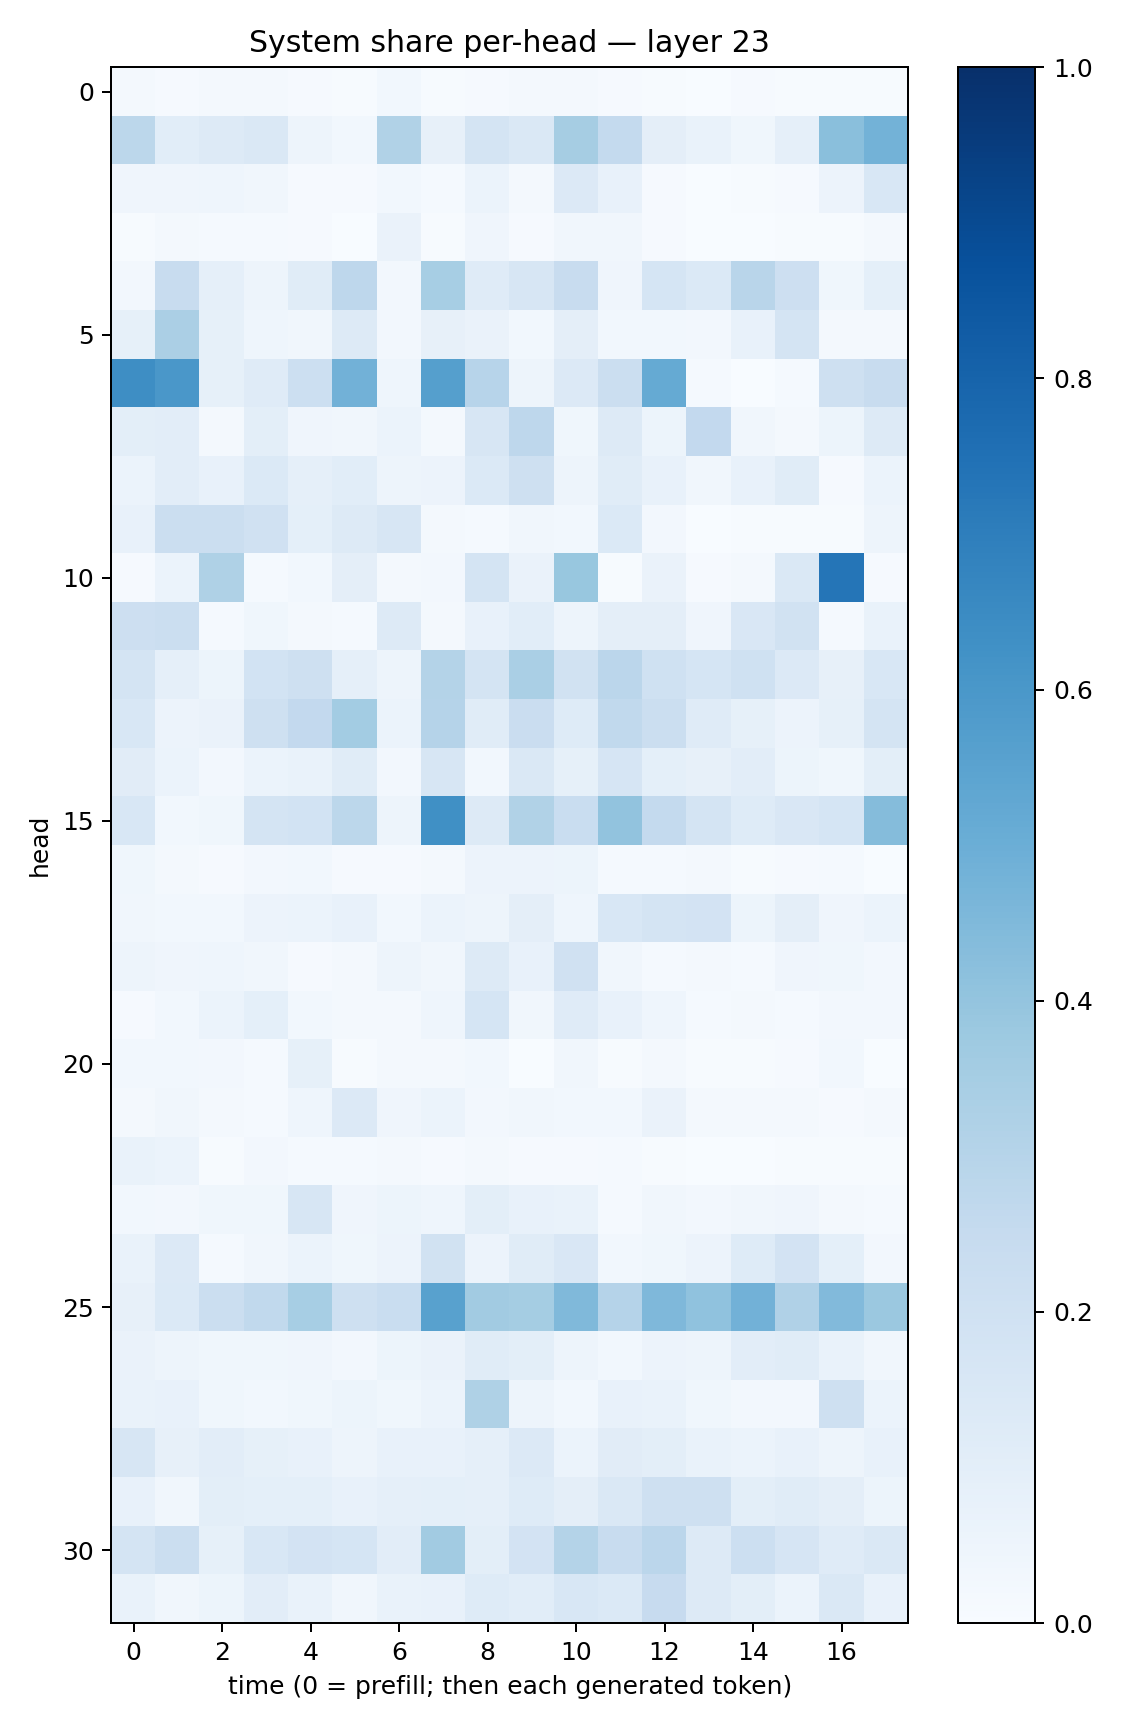

Data behind this chart, as committed beside it:
0.01603265, 0.008096537, 0.021157876, 0.02014517, 0.01046919, 0.0065920805, 0.028009735, 0.0065853954, 0.010891554, 0.01875944, 0.020672392, 0.010773709, 0.0076354896, 0.0019951519, 0.009205917, 0.006214864, 0.0065051857, 0.0054426915
0.2808, 0.109, 0.1275, 0.1462, 0.04947, 0.029, 0.3128, 0.07835, 0.1752, 0.148, 0.3515, 0.2569, 0.09552, 0.06961, 0.03879, 0.08629, 0.4237, 0.4777
0.04287, 0.03913, 0.04595, 0.03498, 0.01108, 0.009582, 0.02849, 0.01482, 0.06048, 0.01821, 0.1361, 0.07801, 0.01026, 0.003012, 0.005209, 0.008078, 0.0579, 0.1552
0.006349, 0.01613, 0.0144, 0.01259, 0.008679, 0.002886, 0.06574, 0.004299, 0.04217, 0.01099, 0.03131, 0.03484, 0.009436, 0.002956, 0.002847, 0.003963, 0.004878, 0.02015
0.02528, 0.2372, 0.08657, 0.04749, 0.1141, 0.2755, 0.02401, 0.3464, 0.1188, 0.162, 0.2413, 0.03943, 0.1718, 0.1383, 0.2903, 0.2146, 0.03676, 0.09344
0.08537, 0.3324, 0.08565, 0.04378, 0.0322, 0.1286, 0.0259, 0.0815, 0.06595, 0.02994, 0.09403, 0.02805, 0.02783, 0.02603, 0.07101, 0.1754, 0.01883, 0.01705
0.6405, 0.6007, 0.08265, 0.1187, 0.216, 0.4838, 0.04528, 0.5633, 0.2964, 0.04985, 0.1355, 0.226, 0.5159, 0.01263, 0.003832, 0.01293, 0.2107, 0.238
0.09906, 0.103, 0.0227, 0.1006, 0.04277, 0.03352, 0.05907, 0.01583, 0.1612, 0.2772, 0.03729, 0.1284, 0.05406, 0.2612, 0.03178, 0.01869, 0.05127, 0.127
0.06144, 0.1028, 0.0718, 0.1402, 0.08951, 0.1074, 0.05064, 0.05645, 0.1385, 0.2059, 0.0505, 0.1157, 0.07643, 0.03298, 0.0712, 0.1148, 0.009395, 0.05954
0.0722, 0.2217, 0.2263, 0.1968, 0.09372, 0.1314, 0.1626, 0.01948, 0.01542, 0.03144, 0.03122, 0.1381, 0.02503, 0.002266, 0.006099, 0.006222, 0.006494, 0.04716
0.009844, 0.06124, 0.3207, 0.01263, 0.02989, 0.09396, 0.0187, 0.02725, 0.1789, 0.06502, 0.3874, 0.00406, 0.06588, 0.01084, 0.02108, 0.1414, 0.732, 0.009872
0.2142, 0.2233, 0.01319, 0.03724, 0.02331, 0.01238, 0.1254, 0.01864, 0.07412, 0.109, 0.04864, 0.09425, 0.09534, 0.03958, 0.1523, 0.1948, 0.01291, 0.06926
0.1738, 0.08933, 0.05231, 0.1854, 0.2099, 0.08812, 0.04708, 0.3061, 0.1719, 0.3369, 0.1948, 0.2823, 0.2029, 0.1706, 0.2002, 0.1346, 0.07994, 0.1548
0.1535, 0.05821, 0.0629, 0.2068, 0.258, 0.3568, 0.06167, 0.3027, 0.1142, 0.2284, 0.1223, 0.2647, 0.2195, 0.1189, 0.08379, 0.05616, 0.08232, 0.1756
0.1097, 0.06192, 0.02458, 0.0588, 0.06792, 0.1143, 0.02686, 0.163, 0.02966, 0.1473, 0.08547, 0.1652, 0.09168, 0.08032, 0.102, 0.05407, 0.03692, 0.1007
0.1558, 0.02883, 0.03671, 0.1756, 0.1842, 0.2803, 0.0474, 0.6303, 0.1269, 0.3153, 0.2321, 0.4052, 0.2541, 0.1781, 0.1228, 0.1496, 0.1705, 0.4351
0.03546, 0.01694, 0.01036, 0.02427, 0.02735, 0.01132, 0.009856, 0.02239, 0.05607, 0.05816, 0.05341, 0.01502, 0.0132, 0.02152, 0.00701, 0.008341, 0.01189, 0.001645
0.033, 0.03117, 0.02913, 0.05493, 0.06134, 0.07707, 0.03078, 0.06204, 0.04956, 0.09685, 0.04617, 0.1529, 0.1757, 0.1811, 0.05295, 0.0951, 0.04043, 0.06039
0.05023, 0.04236, 0.04451, 0.03418, 0.01159, 0.02115, 0.04776, 0.0319, 0.1294, 0.07473, 0.1981, 0.03449, 0.01249, 0.01982, 0.01392, 0.04237, 0.03787, 0.02462
0.009476, 0.02754, 0.05952, 0.09065, 0.03029, 0.01861, 0.02302, 0.04619, 0.1718, 0.03303, 0.1202, 0.07064, 0.04527, 0.01306, 0.01889, 0.01338, 0.02692, 0.02712
0.02996, 0.02755, 0.02648, 0.01379, 0.08329, 0.00638, 0.02225, 0.01638, 0.03115, 0.002451, 0.0347, 0.004127, 0.01683, 0.0073, 0.004805, 0.008484, 0.02893, 0.001114
0.02083, 0.0343, 0.01799, 0.01553, 0.04354, 0.1339, 0.04062, 0.06055, 0.02729, 0.03238, 0.02785, 0.0275, 0.06522, 0.02111, 0.02241, 0.01859, 0.01036, 0.01736
0.06935, 0.0594, 0.007707, 0.02376, 0.01504, 0.01196, 0.02182, 0.01088, 0.01576, 0.008618, 0.01049, 0.01353, 0.005568, 0.003742, 0.003097, 0.004042, 0.006737, 0.004549
0.02776, 0.0264, 0.0368, 0.03806, 0.1629, 0.04199, 0.05198, 0.04512, 0.09801, 0.07507, 0.06922, 0.01473, 0.03419, 0.02413, 0.03442, 0.04171, 0.01764, 0.01555
0.06921, 0.1334, 0.01288, 0.03388, 0.059, 0.03517, 0.05638, 0.1911, 0.05589, 0.116, 0.1505, 0.02844, 0.03675, 0.05561, 0.1214, 0.1835, 0.09026, 0.02705
0.08053, 0.1398, 0.2248, 0.2628, 0.3457, 0.2092, 0.2305, 0.5581, 0.361, 0.3529, 0.4454, 0.3033, 0.4498, 0.4083, 0.4813, 0.3184, 0.4416, 0.3806
0.06377, 0.04898, 0.03895, 0.0362, 0.04036, 0.0255, 0.05163, 0.06278, 0.1157, 0.09868, 0.04826, 0.03064, 0.05614, 0.04714, 0.1039, 0.1167, 0.06805, 0.03423
0.06919, 0.07346, 0.039, 0.02918, 0.03625, 0.05244, 0.03882, 0.0607, 0.3229, 0.0494, 0.03095, 0.07791, 0.068, 0.03671, 0.02562, 0.02659, 0.2077, 0.05932
0.1575, 0.08094, 0.1047, 0.08519, 0.07546, 0.04793, 0.07711, 0.07354, 0.08801, 0.1359, 0.05899, 0.1122, 0.1004, 0.06745, 0.0596, 0.07755, 0.04777, 0.07228
0.07645, 0.03424, 0.09837, 0.09002, 0.09246, 0.07435, 0.08782, 0.09372, 0.08983, 0.1245, 0.09538, 0.145, 0.2074, 0.2078, 0.09816, 0.1159, 0.09445, 0.05315
0.1743, 0.2232, 0.0829, 0.1532, 0.1811, 0.1705, 0.1028, 0.3624, 0.1007, 0.1807, 0.3079, 0.2414, 0.2822, 0.1266, 0.2174, 0.1649, 0.1202, 0.1454
0.0673, 0.03333, 0.05423, 0.1033, 0.06731, 0.03369, 0.06799, 0.07489, 0.1226, 0.1066, 0.155, 0.1397, 0.2458, 0.1325, 0.1001, 0.06201, 0.1472, 0.07812
